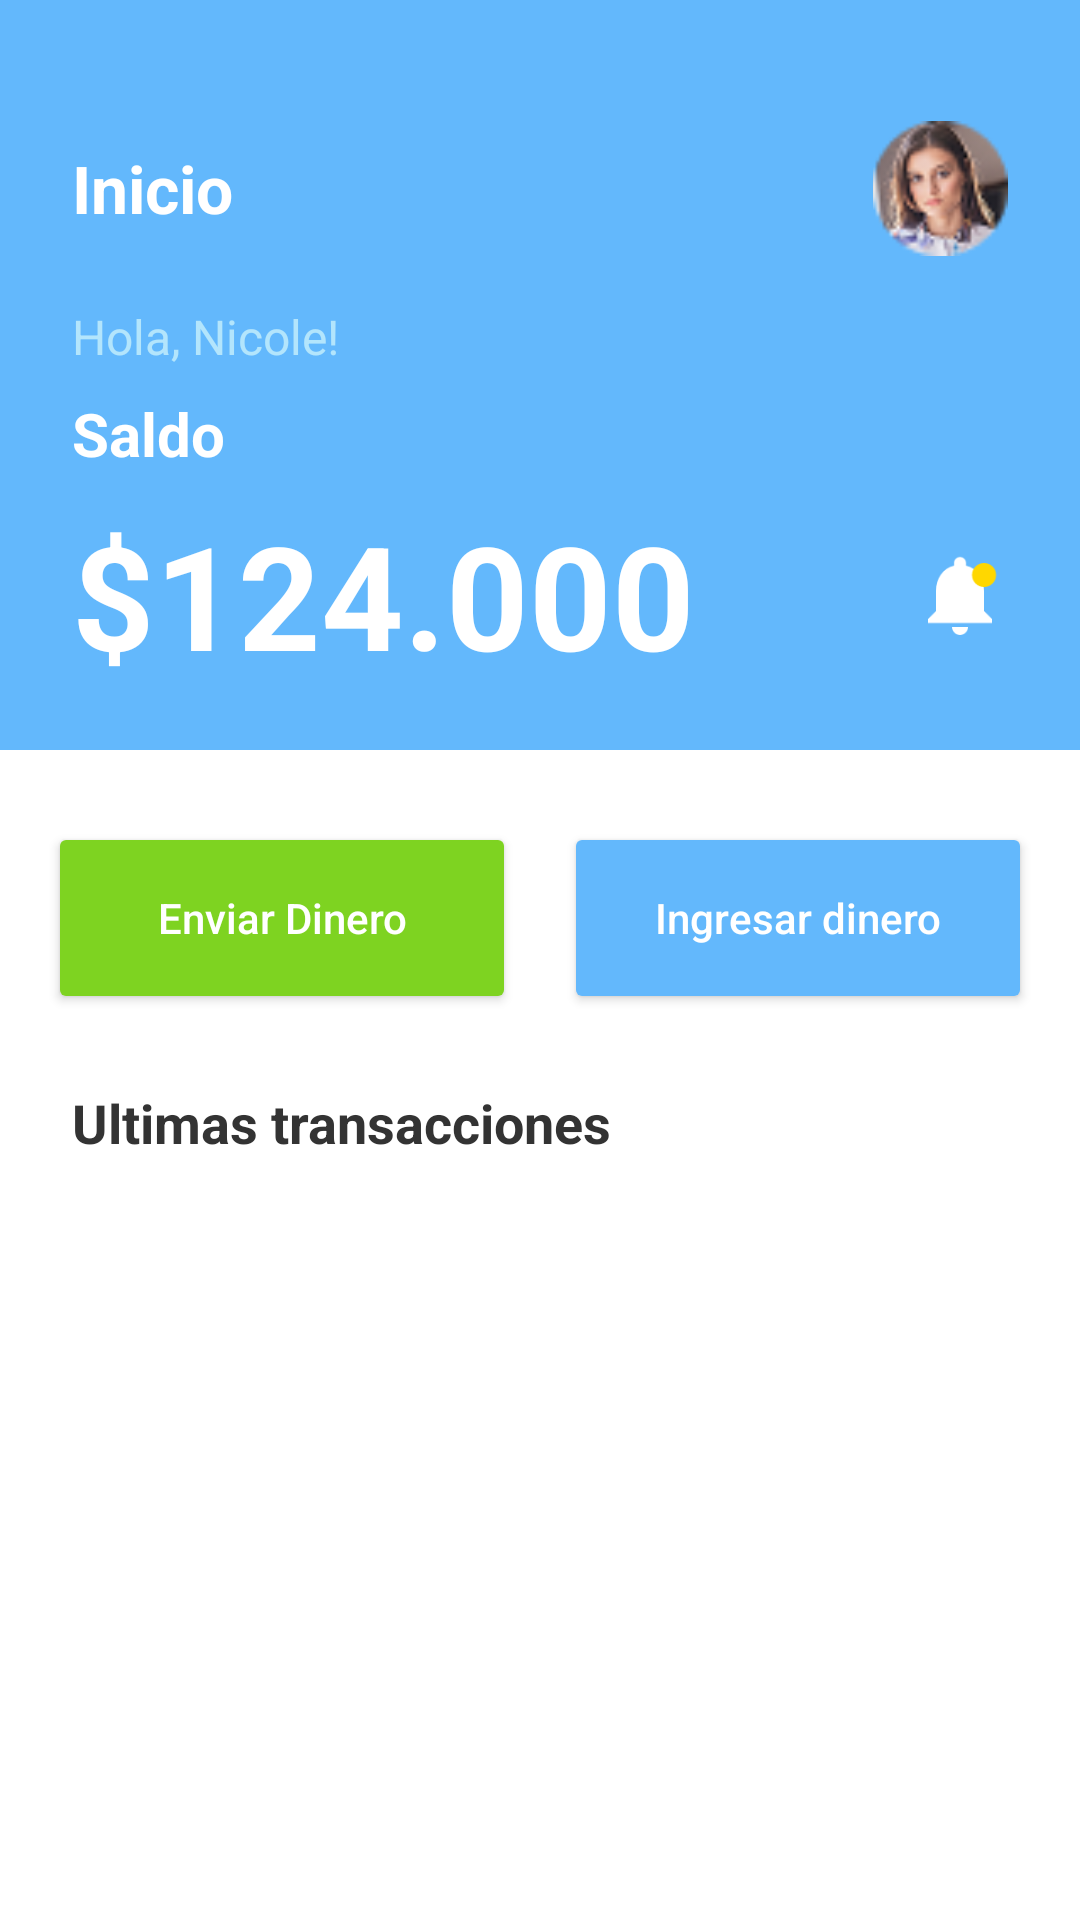

Here is an Android app screen rendered from its layout file. Give the layout XML and the strings, colors and styles it references.
<!-- AndroidManifest.xml: application theme Theme.AlkeWalletApp -->
<!-- res/layout/activity_cuenta.xml -->
<?xml version="1.0" encoding="utf-8"?>
<androidx.constraintlayout.widget.ConstraintLayout xmlns:android="http://schemas.android.com/apk/res/android"
    xmlns:app="http://schemas.android.com/apk/res-auto"
    xmlns:tools="http://schemas.android.com/tools"
    android:id="@+id/main"
    android:layout_width="match_parent"
    android:layout_height="match_parent"
    android:background="#FFFFFF"
    tools:context=".Cuenta">

    
    <View
        android:id="@+id/headerBackground"
        android:layout_width="match_parent"
        android:layout_height="250dp"
        android:background="#63B8FC"
        app:layout_constraintTop_toTopOf="parent" />

    <TextView
        android:id="@+id/tvInicio"
        android:layout_width="wrap_content"
        android:layout_height="wrap_content"
        android:layout_marginStart="24dp"
        android:layout_marginTop="48dp"
        android:text="Inicio"
        android:textColor="#FFFFFF"
        android:textSize="22sp"
        android:textStyle="bold"
        app:layout_constraintStart_toStartOf="parent"
        app:layout_constraintTop_toTopOf="parent" />

    <ImageView
        android:id="@+id/ivProfile"
        android:layout_width="45dp"
        android:layout_height="45dp"
        android:layout_marginEnd="24dp"
        android:src="@drawable/foto_perfil"
        app:layout_constraintBottom_toBottomOf="@+id/tvInicio"
        app:layout_constraintEnd_toEndOf="parent"
        app:layout_constraintTop_toTopOf="@+id/tvInicio"
        tools:ignore="ContentDescription" />

    <TextView
        android:id="@+id/tvHola"
        android:layout_width="wrap_content"
        android:layout_height="wrap_content"
        android:layout_marginTop="24dp"
        android:text="Hola, Nicole!"
        android:textColor="#B3E5FC"
        android:textSize="16sp"
        app:layout_constraintStart_toStartOf="@+id/tvInicio"
        app:layout_constraintTop_toBottomOf="@+id/tvInicio" />

    <TextView
        android:id="@+id/tvBalanceLabel"
        android:layout_width="wrap_content"
        android:layout_height="wrap_content"
        android:layout_marginTop="8dp"
        android:text="Saldo"
        android:textColor="#FFFFFF"
        android:textSize="20sp"
        android:textStyle="bold"
        app:layout_constraintStart_toStartOf="@+id/tvHola"
        app:layout_constraintTop_toBottomOf="@+id/tvHola" />

    <TextView
        android:id="@+id/tvBalanceAmount"
        android:layout_width="wrap_content"
        android:layout_height="wrap_content"
        android:layout_marginTop="8dp"
        android:text="$124.000"
        android:textColor="#FFFFFF"
        android:textSize="48sp"
        android:textStyle="bold"
        app:layout_constraintStart_toStartOf="@+id/tvBalanceLabel"
        app:layout_constraintTop_toBottomOf="@+id/tvBalanceLabel" />

    <ImageView
        android:layout_width="32dp"
        android:layout_height="32dp"
        android:layout_marginEnd="24dp"
        android:src="@drawable/ic_bell"
        app:layout_constraintBottom_toBottomOf="@+id/tvBalanceAmount"
        app:layout_constraintEnd_toEndOf="parent"
        app:layout_constraintTop_toTopOf="@+id/tvBalanceAmount"
        tools:ignore="ContentDescription" />

    
    <LinearLayout
        android:id="@+id/actionsLayout"
        android:layout_width="match_parent"
        android:layout_height="wrap_content"
        android:layout_marginTop="24dp"
        android:gravity="center"
        android:orientation="horizontal"
        android:paddingHorizontal="16dp"
        app:layout_constraintTop_toBottomOf="@+id/headerBackground">

        <Button
            android:id="@+id/BtnEnviarDinero"
            android:layout_width="0dp"
            android:layout_height="64dp"
            android:layout_marginEnd="8dp"
            android:layout_weight="1"
            android:backgroundTint="#7ED321"
            android:text="Enviar Dinero"
            android:textAllCaps="false"
            android:textColor="#FFFFFF"
            app:cornerRadius="12dp"
            app:icon="@drawable/flecha_arriba"
            app:iconGravity="textStart" />

        <Button
            android:id="@+id/Btn_ingresarDinero"
            android:layout_width="0dp"
            android:layout_height="64dp"
            android:layout_marginStart="8dp"
            android:layout_weight="1"
            android:backgroundTint="#63B8FC"
            android:text="Ingresar dinero"
            android:textAllCaps="false"
            android:textColor="#FFFFFF"
            app:cornerRadius="12dp"
            app:icon="@drawable/flecha_abajo"
            app:iconGravity="textStart" />
    </LinearLayout>

    <TextView
        android:id="@+id/tvTransaccionesLabel"
        android:layout_width="wrap_content"
        android:layout_height="wrap_content"
        android:layout_marginStart="24dp"
        android:layout_marginTop="24dp"
        android:text="Ultimas transacciones"
        android:textColor="#333333"
        android:textSize="18sp"
        android:textStyle="bold"
        app:layout_constraintStart_toStartOf="parent"
        app:layout_constraintTop_toBottomOf="@+id/actionsLayout" />

    
    <ScrollView
        android:layout_width="match_parent"
        android:layout_height="0dp"
        android:layout_marginTop="8dp"
        app:layout_constraintBottom_toBottomOf="parent"
        app:layout_constraintTop_toBottomOf="@+id/tvTransaccionesLabel">

        <LinearLayout
            android:id="@+id/llTransactionsContainer"
            android:layout_width="match_parent"
            android:layout_height="wrap_content"
            android:orientation="vertical" />
    </ScrollView>

</androidx.constraintlayout.widget.ConstraintLayout>
<!-- resources referenced by this layout -->
<resources>
  <!-- drawable flecha_abajo: png bitmap (drawable, 280 bytes) -->
  <!-- drawable flecha_arriba: png bitmap (drawable, 329 bytes) -->
  <!-- drawable foto_perfil: png bitmap (drawable, 4394 bytes) -->
  <!-- drawable ic_bell (drawable) -->
  <vector xmlns:android="http://schemas.android.com/apk/res/android"
      android:width="24dp"
      android:height="24dp"
      android:viewportWidth="24"
      android:viewportHeight="24">
      <path
          android:fillColor="#FFFFFF"
          android:pathData="M12,22c1.1,0 2,-0.9 2,-2h-4c0,1.1 0.9,2 2,2zM18,16v-5c0,-3.07 -1.63,-5.64 -4.5,-6.32V4c0,-0.83 -0.67,-1.5 -1.5,-1.5s-1.5,0.67 -1.5,1.5v0.68C7.64,5.36 6,7.92 6,11v5l-2,2v1h16v-1l-2,-2z" />
      
      <path
          android:fillColor="#FFD700"
          android:pathData="M18,7m-3,0a3,3 0,1 1,6 0a3,3 0,1 1,-6 0" />
  </vector>
  <style name="Theme.AlkeWalletApp" parent="Theme.MaterialComponents.Light.NoActionBar">
      </style>
</resources>
